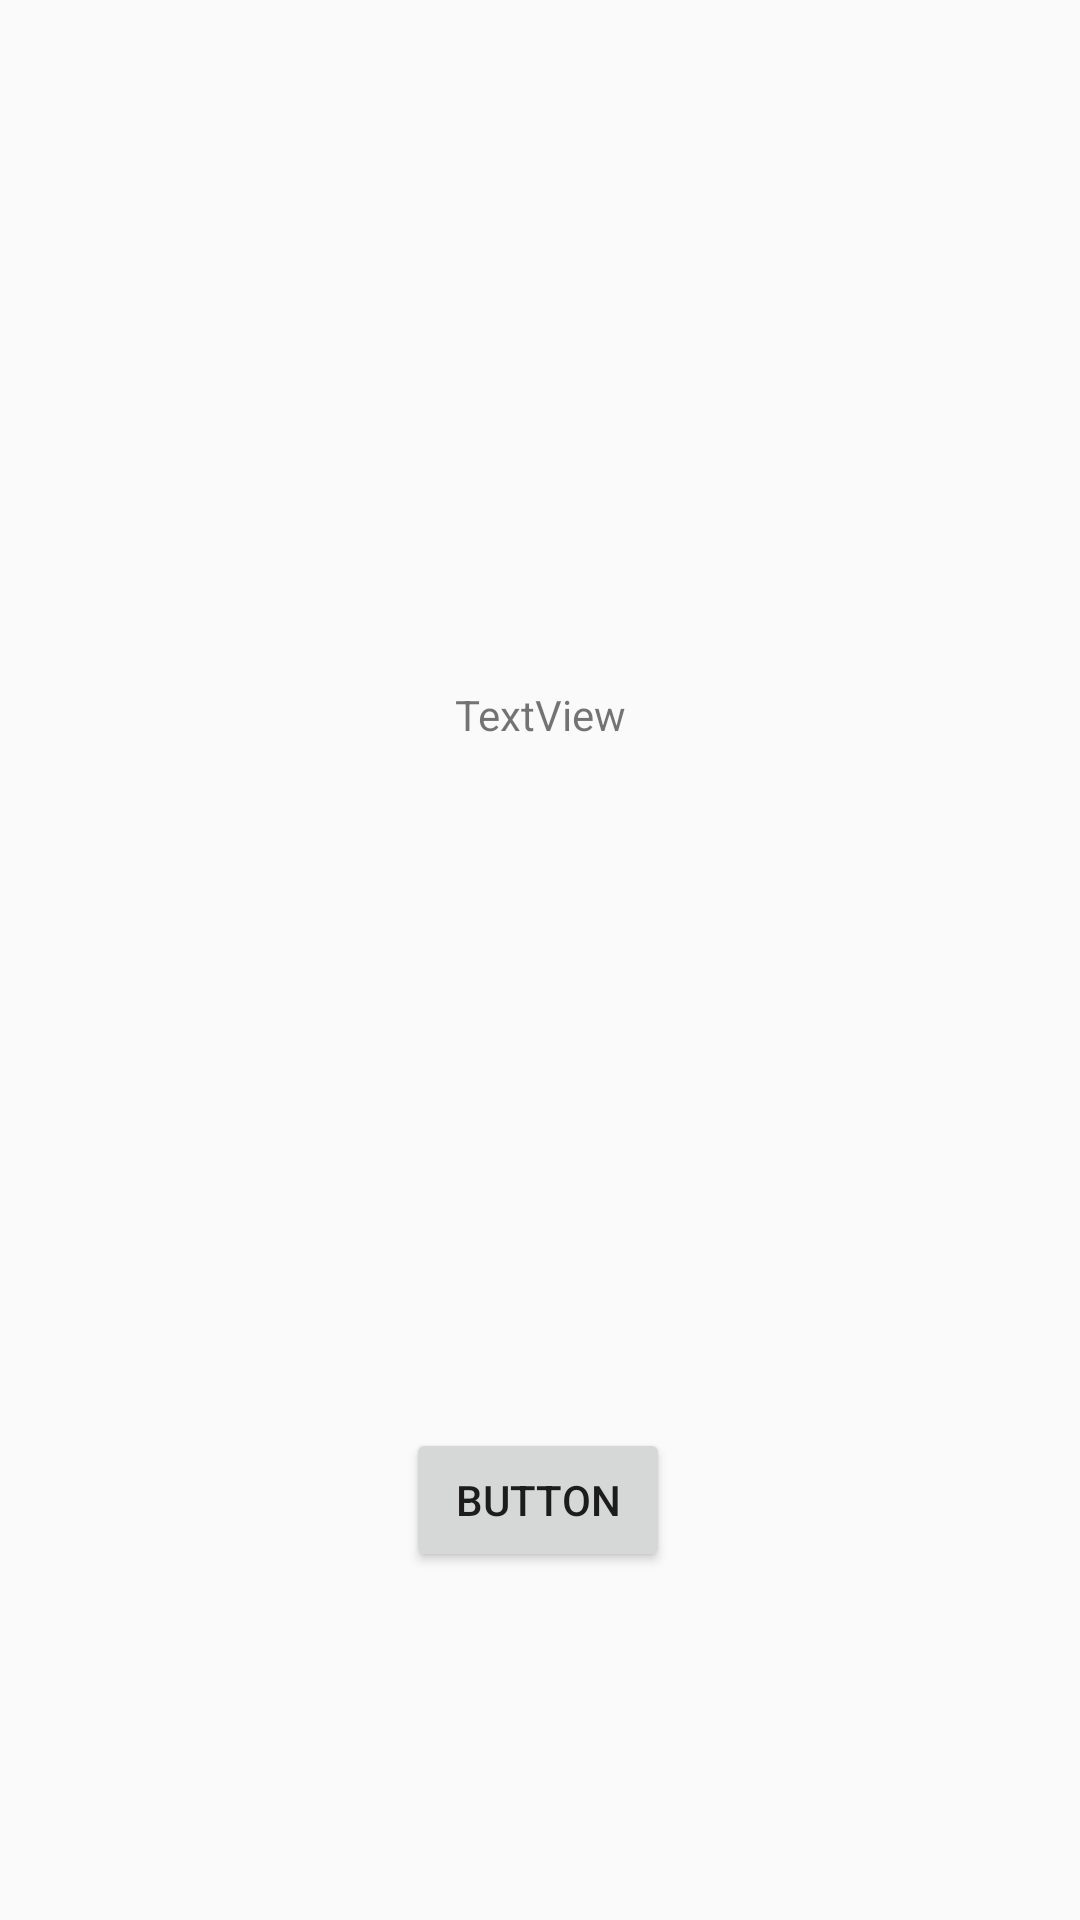

Write the Android layout XML for this screen, with the resource values it uses.
<!-- AndroidManifest.xml: application theme Theme.StartxPlanify -->
<!-- res/layout/ok.xml -->
<androidx.constraintlayout.widget.ConstraintLayout xmlns:android="http://schemas.android.com/apk/res/android"
    xmlns:app="http://schemas.android.com/apk/res-auto"
    xmlns:tools="http://schemas.android.com/tools"
    android:id="@+id/rootLayout"
    android:layout_width="match_parent"
    android:layout_height="match_parent">

    

    <TextView
        android:id="@+id/textView7"
        android:layout_width="wrap_content"
        android:layout_height="wrap_content"
        android:text="TextView"
        app:layout_constraintBottom_toTopOf="@+id/button2"
        app:layout_constraintEnd_toEndOf="parent"
        app:layout_constraintHorizontal_bias="0.5"
        app:layout_constraintStart_toStartOf="parent"
        app:layout_constraintTop_toTopOf="parent"
        tools:ignore="MissingConstraints" />

    <Button
        android:id="@+id/button2"
        android:layout_width="wrap_content"
        android:layout_height="wrap_content"
        android:layout_marginBottom="116dp"
        android:text="Button"
        app:layout_constraintBottom_toBottomOf="parent"
        app:layout_constraintEnd_toEndOf="parent"
        app:layout_constraintHorizontal_bias="0.498"
        app:layout_constraintStart_toStartOf="parent"
        tools:ignore="MissingConstraints" />
</androidx.constraintlayout.widget.ConstraintLayout>
<!-- resources referenced by this layout -->
<resources>
  <style name="Theme.StartxPlanify" parent="Theme.AppCompat.Light.NoActionBar">
      </style>
</resources>
